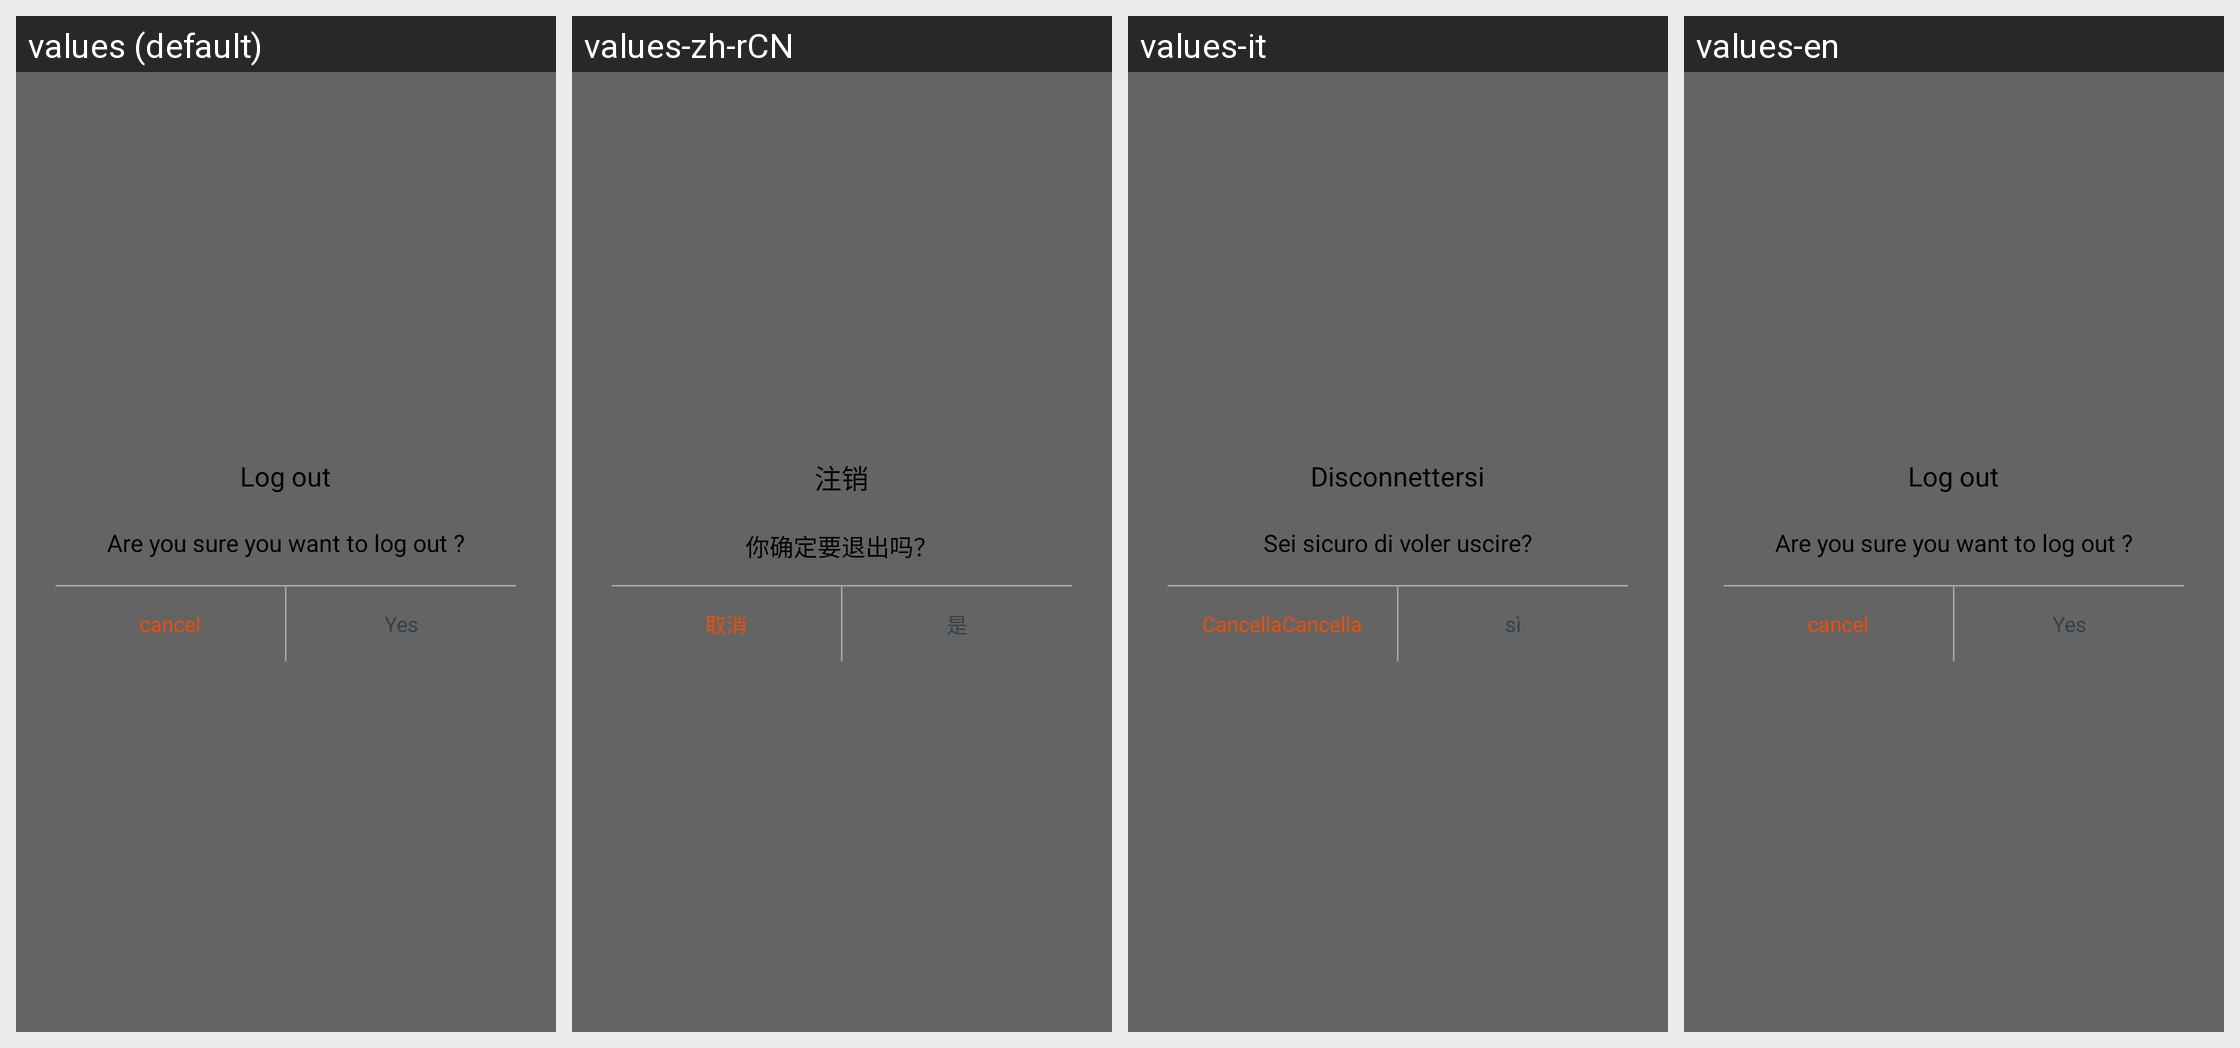

Here is an Android app screen in its default locale and in the app's own translations. Write out the translated-string differences for the strings that appear on this screen.
Android screen res/layout/logout.xml rendered under 4 locales, left to right: values (default), values-zh-rCN, values-it, values-en. Device: Nexus 5 (rendered at 1080×1920; each locale shown at half size, 540×960, under a caption strip naming it); theme MainAppTheme.
Other locales in the repository, not shown: values-da, values-de, values-zh-rTW.
Strings drawn on this screen, with the default value and each locale's value (text and hints the layout hard-codes, and strings that could not be matched under every locale, appear in the picture but are not listed):

Are_you_sure_you_want_to_log_out
  values: Are you sure you want to log out ?
  values-zh-rCN: 你确定要退出吗？
  values-it: Sei sicuro di voler uscire?
  values-en: Are you sure you want to log out ?

Log_out
  values: Log out
  values-zh-rCN: 注销
  values-it: Disconnettersi
  values-en: Log out

cancel
  values: cancel
  values-zh-rCN: 取消
  values-it: CancellaCancella
  values-en: cancel

Yes
  values: Yes
  values-zh-rCN: 是
  values-it: sì
  values-en: Yes
